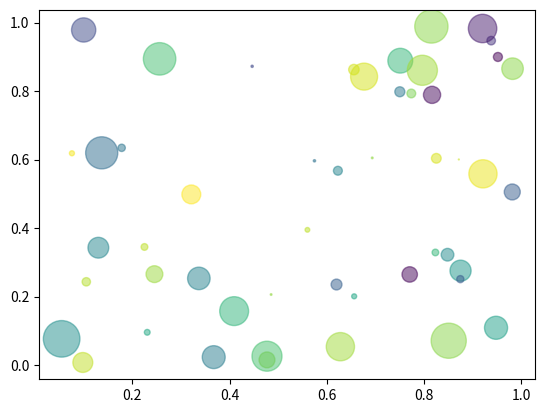

Write Python code to recreate this figure.
import pandas
import numpy.random as random
import numpy
import matplotlib.pyplot as pyplot

PI = numpy.pi

NUMBER = 50

x = random.rand(NUMBER)
y = random.rand(NUMBER)

colors = random.rand(NUMBER)

area = PI * (15 * random.rand(NUMBER))**2
pyplot.scatter(x, y, s=area, c=colors, alpha=0.5)
pyplot.show()



